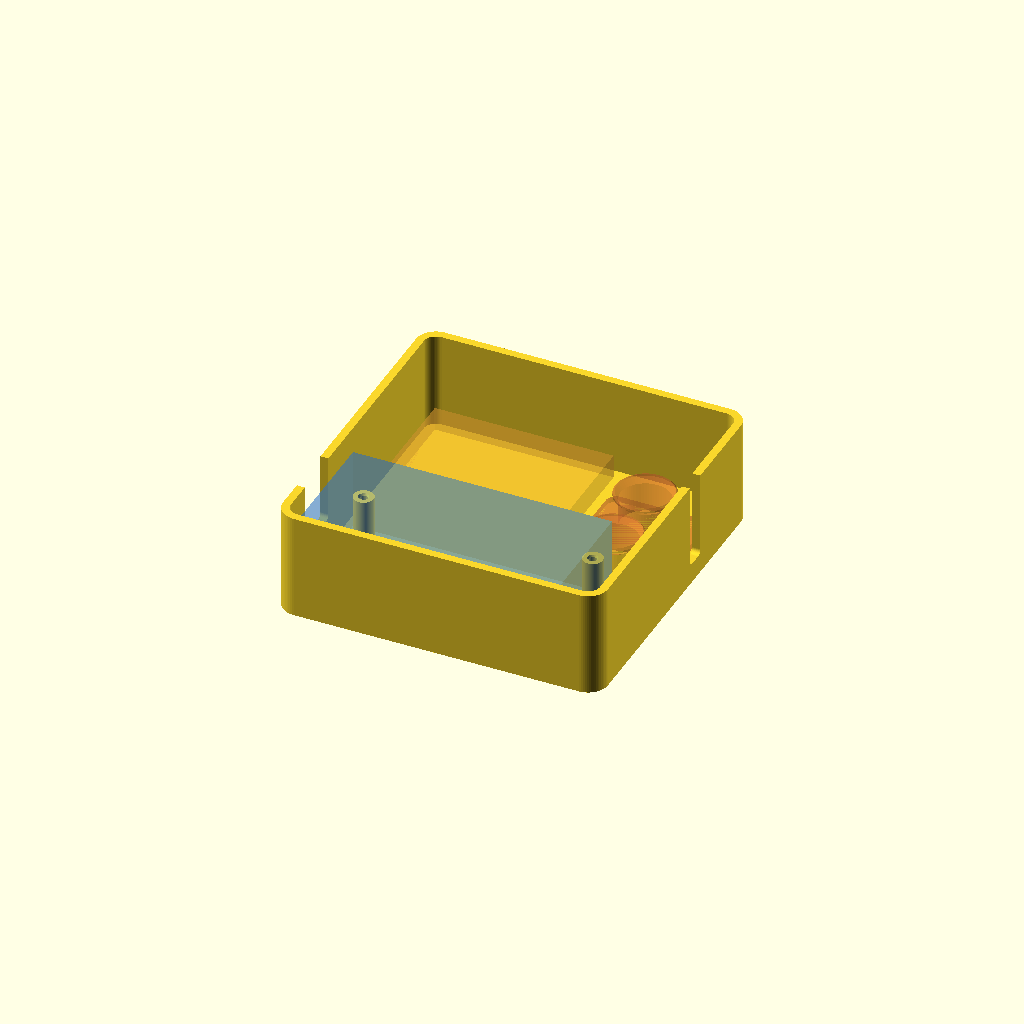
Cell 1: the model at its default parameters.
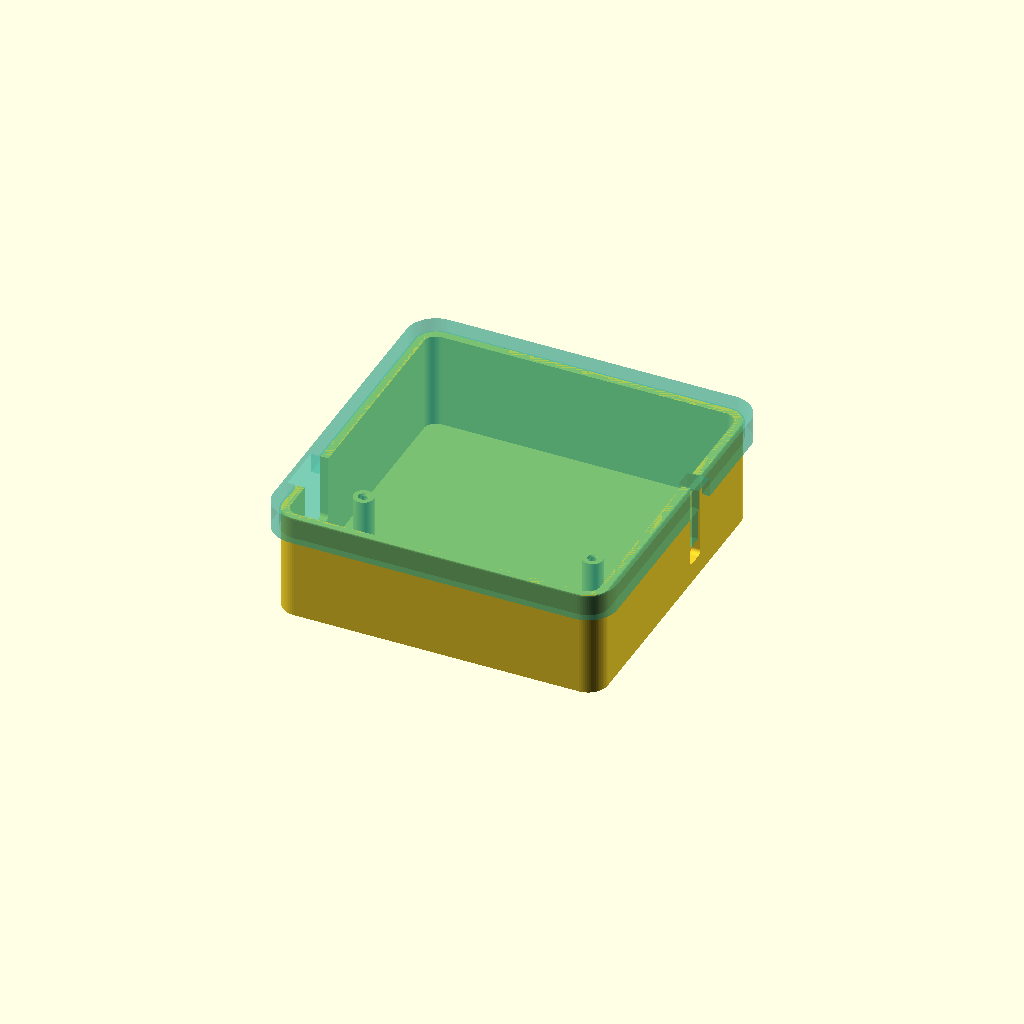
Cell 2: show_lid = true (everything else at default).
All cells are drawn from one camera (rotation 55°, 0°, 25°, orthographic, colour scheme Cornfield), so only the parameter changes between them.
The OpenSCAD source (hardware/enclosure/v0_4/assembly.scad):
// v0.4 mesh assembly preview. Editable inputs: design_inputs.json.
// Fit-test geometry; physical validation required
show_lid=false;
import("delta_collar_v0_4_base.stl");
if(show_lid) color([0.2,0.7,0.6,0.4])
    translate([-1.9000000000000001,67.15,22.96]) rotate([180,0,0])
        import("delta_collar_v0_4_lid.stl");
%color([0.2,0.5,0.9,0.35]) translate([3.6,3.6,3.0])
    cube([52.05,22.8,16.36]);
%color([0.9,0.65,0.2,0.4]) translate([3.6,29.4,2.0])
    cube([35.9,32.25,4.8]);
%color([0.8,0.4,0.2,0.4]) translate([42.0,28.0,2.0])
    import("../delta_collar_v0_3_cable_guide_27mm.stl");
Parameter table extracted from the source (name, type, default, range or options):
show_lid: bool, default false
